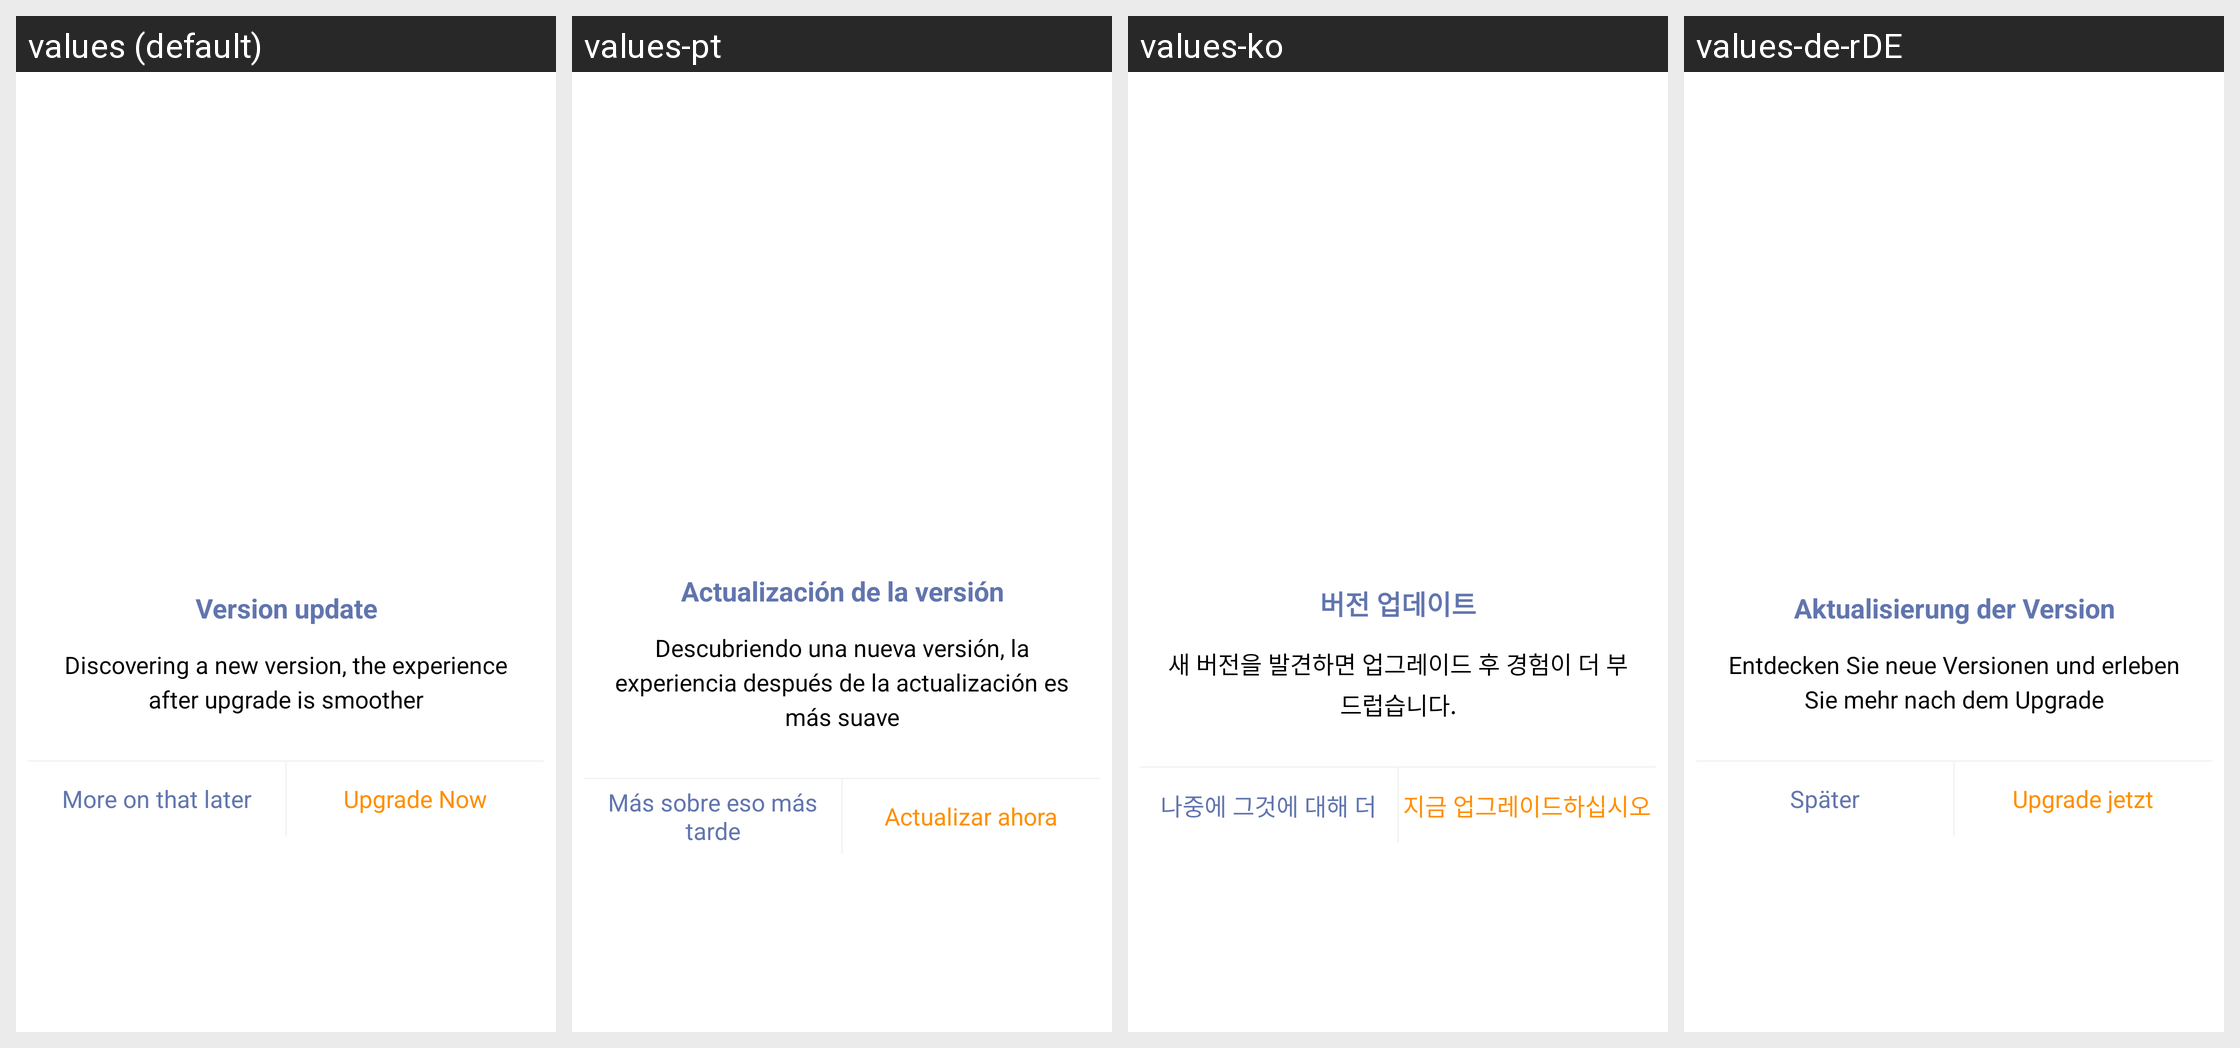

This grid shows one Android layout under several languages. Give, for every string resource on the screen, its name, the default text and each shown locale's text.
Android screen res/layout/update_dialog.xml rendered under 4 locales, left to right: values (default), values-pt, values-ko, values-de-rDE. Device: Nexus 5 (rendered at 1080×1920; each locale shown at half size, 540×960, under a caption strip naming it); theme AppThemeToolBar.Translucent.
Other locales in the repository, not shown: values-en-rUS, values-es, values-fr, values-ja-rJP, values-jp, values-ru, values-zh-rCN, values-zh-rTW.
Strings drawn on this screen, with the default value and each locale's value (text and hints the layout hard-codes, and strings that could not be matched under every locale, appear in the picture but are not listed):

banbengengxin
  values: Version update
  values-pt: Actualización de la versión
  values-ko: 버전 업데이트
  values-de-rDE: Aktualisierung der Version

faxianxinbanben
  values: Discovering a new version, the experience after upgrade is smoother
  values-pt: Descubriendo una nueva versión, la experiencia después de la actualización es más suave
  values-ko: 새 버전을 발견하면 업그레이드 후 경험이 더 부드럽습니다.
  values-de-rDE: Entdecken Sie neue Versionen und erleben Sie mehr nach dem Upgrade

shaohouzaishuo
  values: More on that later
  values-pt: Más sobre eso más tarde
  values-ko: 나중에 그것에 대해 더
  values-de-rDE: Später

lijishengji
  values: Upgrade Now
  values-pt: Actualizar ahora
  values-ko: 지금 업그레이드하십시오
  values-de-rDE: Upgrade jetzt
